Run: headless pygame with SDL's dummy video driver; simulated clock (each Clock.tick advances the game by its frame time, no real sleeping); random seed 0; keys injected as events and as key.get_pressed() state; mouse plan: one left click at the window centre at the start of phase 2, then a move to the lower-right quarter at the start of phase 3.
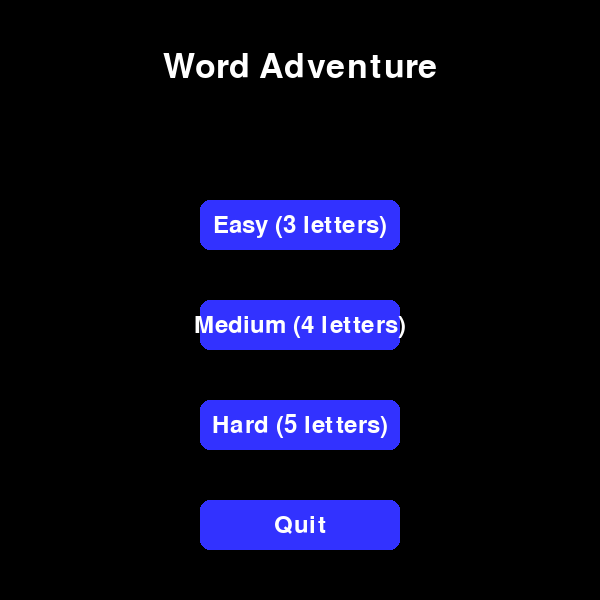
Frame 1 of 4 · flips 1–60 · no input
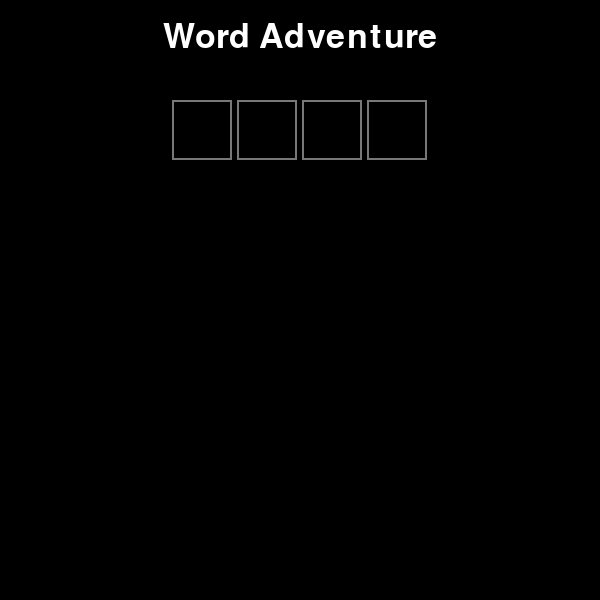
Frame 2 of 4 · flips 61–180 · clicked the window centre · tapped SPACE, RETURN · held RIGHT (→), D
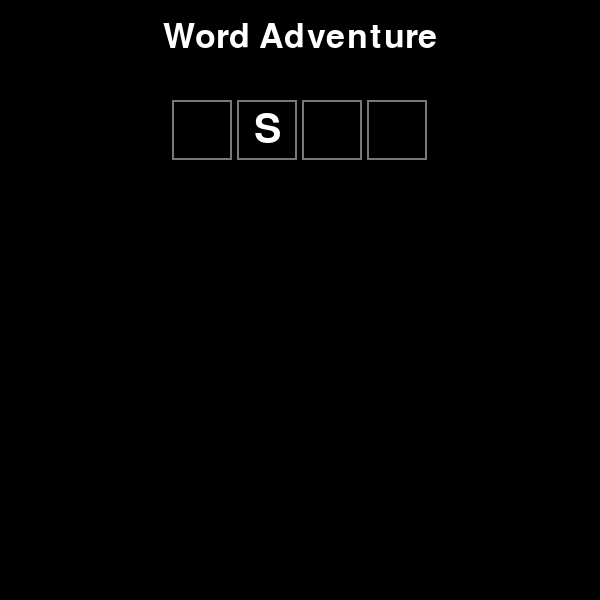
Frame 3 of 4 · flips 181–300 · moved the mouse to the lower-right quarter · held DOWN (↓), S
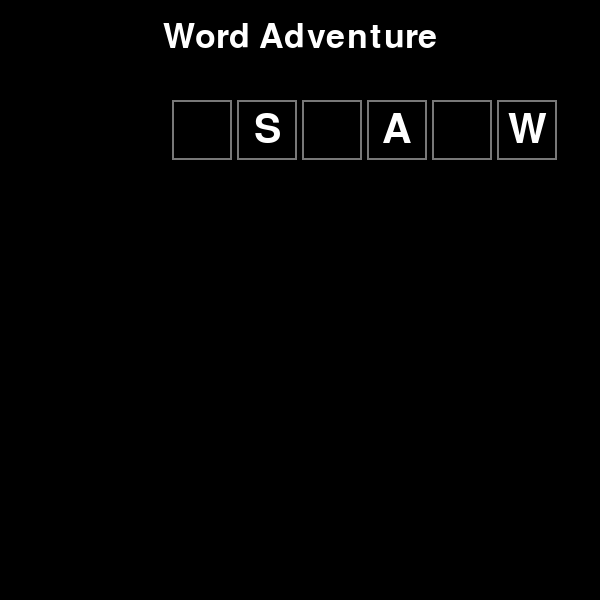
Frame 4 of 4 · flips 301–420 · held LEFT (←), A, UP (↑), W

The pygame program that drew these frames:

import pygame
import sys
import random

# Initialize Pygame
pygame.init()
WIDTH, HEIGHT = 600, 600
screen = pygame.display.set_mode((WIDTH, HEIGHT))
pygame.display.set_caption("Word Adventure")
clock = pygame.time.Clock()

# dummy lists 
THREE_LETTER = ["CAT", "DOG", "BAT"]
FOUR_LETTER = ["CAKE", "BOOK", "FISH"]
FIVE_LETTER = ["APPLE", "BREAD", "CANDY"]

# Colors
WHITE = (255, 255, 255)
BLACK = (0, 0, 0)
GRAY = (120, 120, 120)
GREEN = (106, 170, 100)  # Correct letter, correct position
YELLOW = (201, 180, 88)  # Correct letter, wrong position
DARK_GRAY = (120, 124, 126)  # Wrong letter
BLUE = (50, 50, 255)

# Sample word lists (replace with your source/words.py content)
THREE_LETTER = ["CAT", "DOG", "BAT"]
FOUR_LETTER = ["CAKE", "BOOK", "FISH"]
FIVE_LETTER = ["APPLE", "BREAD", "CANDY"]

class Button:
    def __init__(self, text, x, y, width, height, color, hover_color, action=None):
        self.text = text
        self.rect = pygame.Rect(x, y, width, height)
        self.color = color
        self.hover_color = hover_color
        self.action = action
        self.font = pygame.font.Font(None, 36)

    def draw(self, screen):
        mouse_pos = pygame.mouse.get_pos()
        color = self.hover_color if self.rect.collidepoint(mouse_pos) else self.color
        pygame.draw.rect(screen, color, self.rect, border_radius=10)
        text_surf = self.font.render(self.text, True, WHITE)
        text_rect = text_surf.get_rect(center=self.rect.center)
        screen.blit(text_surf, text_rect)

    def is_clicked(self, event):
        return event.type == pygame.MOUSEBUTTONDOWN and self.rect.collidepoint(event.pos)

class WordGame:
    def __init__(self):
        self.screen = screen
        self.clock = clock
        self.running = True
        self.font = pygame.font.Font(None, 50)
        self.tile_font = pygame.font.Font(None, 60)
        self.word_length = 5
        self.correct_word = ""
        self.guesses = [[] for _ in range(6)]
        self.current_guess = []
        self.guess_string = ""
        self.guess_count = 0
        self.game_result = ""
        self.tile_size = 60
        self.tile_spacing = 5

    def run(self):
        self.show_difficulty_menu()

    def show_difficulty_menu(self):
        buttons = [
            Button("Easy (3 letters)", 200, 200, 200, 50, BLUE, GRAY, lambda: self.start_game(3)),
            Button("Medium (4 letters)", 200, 300, 200, 50, BLUE, GRAY, lambda: self.start_game(4)),
            Button("Hard (5 letters)", 200, 400, 200, 50, BLUE, GRAY, lambda: self.start_game(5)),
            Button("Quit", 200, 500, 200, 50, BLUE, GRAY, self.quit_game)
        ]
        self.menu_loop(buttons)

    def menu_loop(self, buttons):
        while self.running:
            self.screen.fill(BLACK)
            title = self.font.render("Word Adventure", True, WHITE)
            self.screen.blit(title, (WIDTH//2 - title.get_width()//2, 50))
            
            for event in pygame.event.get():
                if event.type == pygame.QUIT:
                    self.quit_game()
                for button in buttons:
                    if button.is_clicked(event):
                        button.action()
                        return
            
            for button in buttons:
                button.draw(self.screen)
            pygame.display.flip()
            self.clock.tick(60)

    def start_game(self, length):
        self.word_length = length
        self.guess_count = 0
        self.current_guess = []
        self.guess_string = ""
        self.game_result = ""
        self.guesses = [[] for _ in range(6)]
        
        if length == 3:
            self.correct_word = random.choice(THREE_LETTER).upper()
        elif length == 4:
            self.correct_word = random.choice(FOUR_LETTER).upper()
        else:
            self.correct_word = random.choice(FIVE_LETTER).upper()
        
        self.game_loop()

    def quit_game(self):
        self.running = False
        pygame.quit()
        sys.exit()

    def game_loop(self):
        while self.running:
            self.screen.fill(BLACK)
            
            for event in pygame.event.get():
                if event.type == pygame.QUIT:
                    self.quit_game()
                elif event.type == pygame.KEYDOWN:
                    if event.key == pygame.K_RETURN:
                        if self.game_result != "":
                            self.show_difficulty_menu()
                        elif len(self.guess_string) == self.word_length:
                            self.check_guess()
                    elif event.key == pygame.K_BACKSPACE:
                        self.delete_letter()
                    elif event.unicode.upper() in "ABCDEFGHIJKLMNOPQRSTUVWXYZ" and len(self.guess_string) < self.word_length:
                        self.add_letter(event.unicode.upper())
            
            self.draw()
            pygame.display.flip()
            self.clock.tick(60)

    def add_letter(self, letter):
        self.guess_string += letter
        self.current_guess.append({"letter": letter, "color": WHITE})

    def delete_letter(self):
        if self.guess_string:
            self.guess_string = self.guess_string[:-1]
            self.current_guess.pop()

    def check_guess(self):
        if self.guess_string.lower() == self.correct_word.lower():
            self.game_result = "W"
            for i, letter in enumerate(self.current_guess):
                letter["color"] = GREEN
        else:
            for i, letter in enumerate(self.current_guess):
                if i < len(self.correct_word) and letter["letter"] == self.correct_word[i]:
                    letter["color"] = GREEN
                elif letter["letter"] in self.correct_word:
                    letter["color"] = YELLOW
                else:
                    letter["color"] = DARK_GRAY
            
            self.guesses[self.guess_count] = self.current_guess
            self.guess_count += 1
            self.current_guess = []
            self.guess_string = ""
            if self.guess_count == 6:
                self.game_result = "L"

    def draw(self):
        # Draw title
        title = self.font.render("Word Adventure", True, WHITE)
        self.screen.blit(title, (WIDTH//2 - title.get_width()//2, 20))

        # Calculate starting position to center tiles
        total_width = self.word_length * (self.tile_size + self.tile_spacing) - self.tile_spacing
        start_x = (WIDTH - total_width) // 2
        start_y = 100

        # Draw past guesses
        for i, guess in enumerate(self.guesses):
            for j, letter in enumerate(guess):
                if letter:  # Check if letter exists
                    x = start_x + j * (self.tile_size + self.tile_spacing)
                    y = start_y + i * (self.tile_size + self.tile_spacing)
                    pygame.draw.rect(self.screen, letter["color"], (x, y, self.tile_size, self.tile_size))
                    text = self.tile_font.render(letter["letter"], True, WHITE)
                    text_rect = text.get_rect(center=(x + self.tile_size//2, y + self.tile_size//2))
                    self.screen.blit(text, text_rect)

        # Draw current guess
        for j, letter in enumerate(self.current_guess):
            x = start_x + j * (self.tile_size + self.tile_spacing)
            y = start_y + self.guess_count * (self.tile_size + self.tile_spacing)
            pygame.draw.rect(self.screen, GRAY, (x, y, self.tile_size, self.tile_size), 2)  # Outline only
            text = self.tile_font.render(letter["letter"], True, WHITE)
            text_rect = text.get_rect(center=(x + self.tile_size//2, y + self.tile_size//2))
            self.screen.blit(text, text_rect)

        # Draw empty slots
        for j in range(len(self.current_guess), self.word_length):
            x = start_x + j * (self.tile_size + self.tile_spacing)
            y = start_y + self.guess_count * (self.tile_size + self.tile_spacing)
            pygame.draw.rect(self.screen, GRAY, (x, y, self.tile_size, self.tile_size), 2)

        # Draw result
        if self.game_result:
            result_text = "You Win!" if self.game_result == "W" else f"You Lose! Word was {self.correct_word}"
            text = self.font.render(result_text, True, WHITE)
            self.screen.blit(text, (WIDTH//2 - text.get_width()//2, HEIGHT - 100))
            again_text = self.font.render("Press ENTER to play again", True, WHITE)
            self.screen.blit(again_text, (WIDTH//2 - again_text.get_width()//2, HEIGHT - 50))

if __name__ == "__main__":
    game = WordGame()
    game.run()
